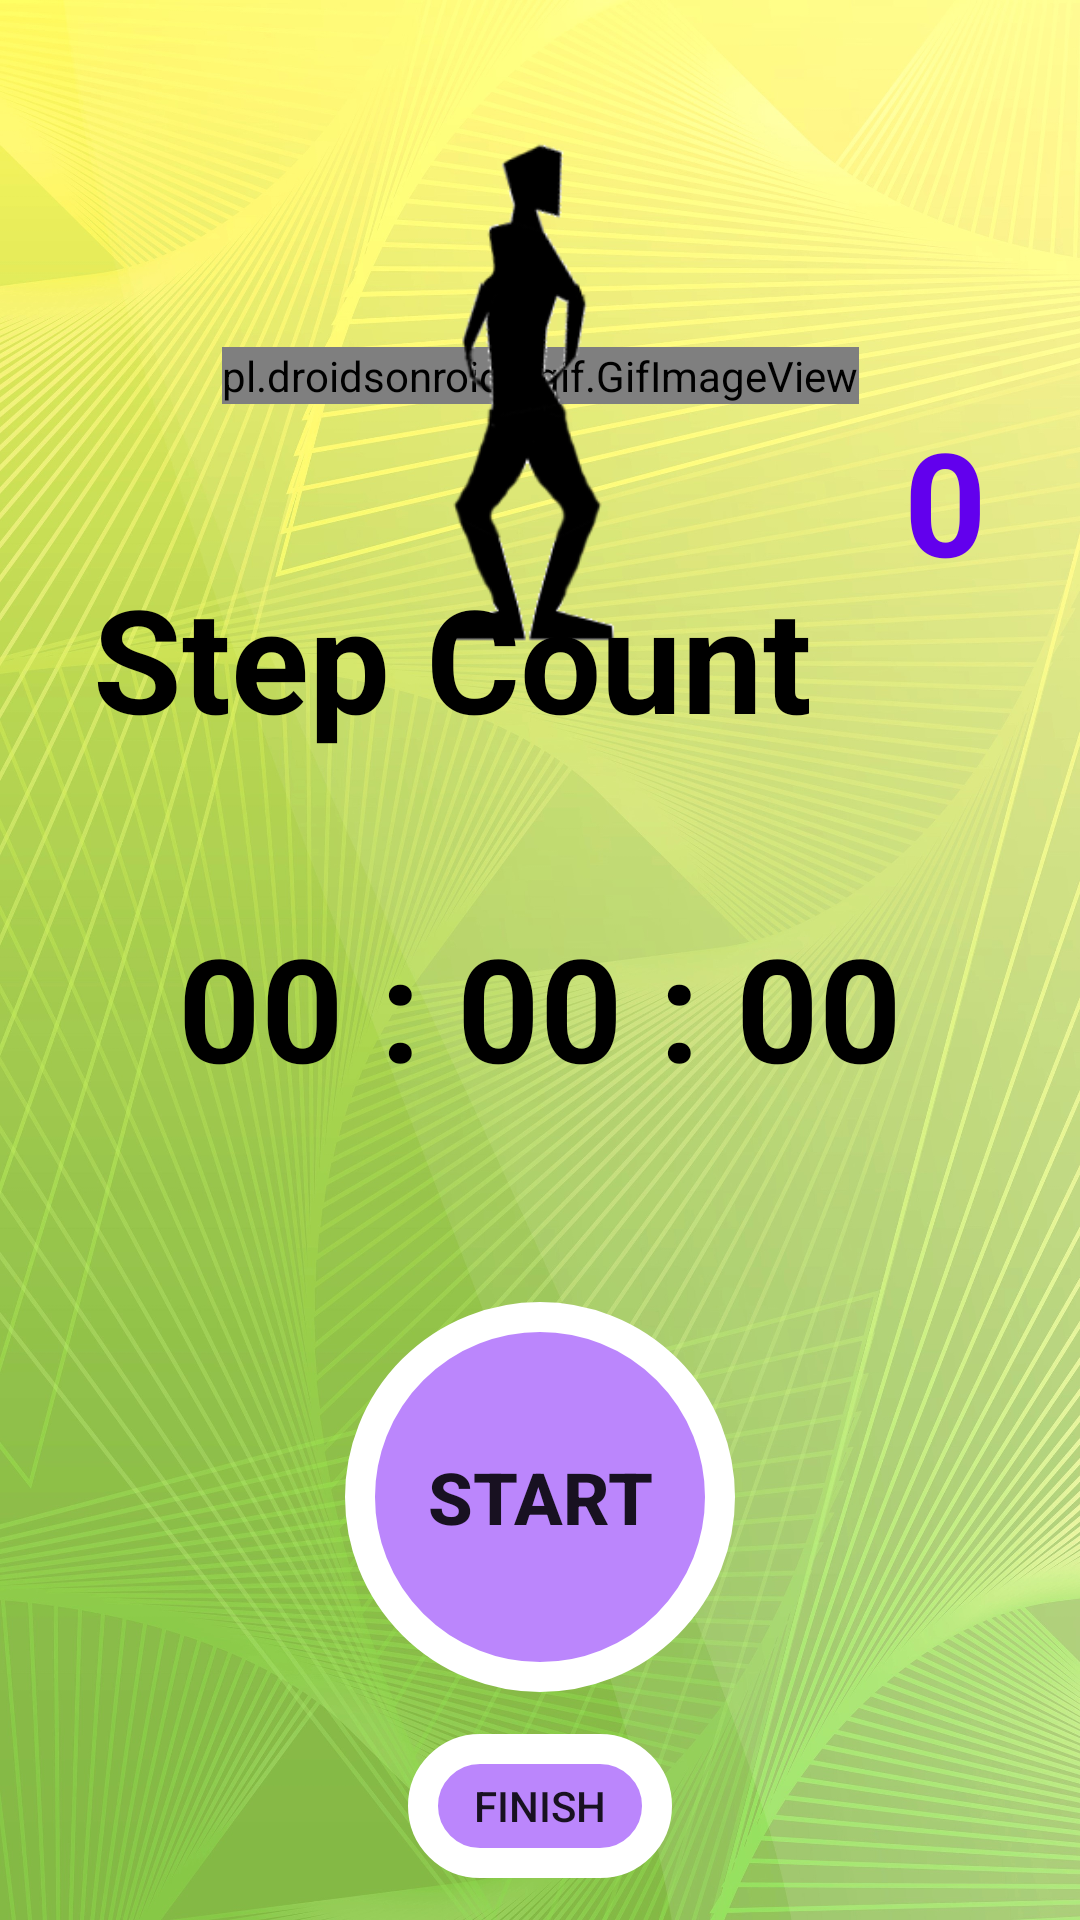

Here is an Android app screen rendered from its layout file. Give the layout XML and the strings, colors and styles it references.
<!-- AndroidManifest.xml: application theme Theme.MAD_Step_Counter -->
<!-- res/layout/activity_main.xml -->
<?xml version="1.0" encoding="utf-8"?>
<androidx.constraintlayout.widget.ConstraintLayout xmlns:android="http://schemas.android.com/apk/res/android"
    xmlns:app="http://schemas.android.com/apk/res-auto"
    xmlns:tools="http://schemas.android.com/tools"
    android:layout_width="match_parent"
    android:layout_height="match_parent"
    android:background="@drawable/greenbg"
    tools:context=".MainActivity">

    <pl.droidsonroids.gif.GifImageView
        android:id="@+id/imgRun"
        android:layout_width="wrap_content"
        android:layout_height="wrap_content"
        android:scaleType="fitCenter"
        android:src="@drawable/run"
        app:layout_constraintBottom_toTopOf="@+id/guideline2"
        app:layout_constraintEnd_toEndOf="parent"
        app:layout_constraintStart_toStartOf="parent"
        app:layout_constraintTop_toTopOf="parent" />

    <ImageView
        android:id="@+id/imgIdle"
        android:layout_width="wrap_content"
        android:layout_height="wrap_content"
        android:scaleType="fitCenter"
        android:visibility="visible"
        app:layout_constraintBottom_toTopOf="@+id/guideline2"
        app:layout_constraintEnd_toEndOf="parent"
        app:layout_constraintStart_toStartOf="parent"
        app:layout_constraintTop_toTopOf="parent"
        app:srcCompat="@drawable/runidle" />

    <TextView
        android:id="@+id/tvSteps"
        android:layout_width="wrap_content"
        android:layout_height="wrap_content"
        android:text="0"
        android:textAppearance="@style/TextAppearance.AppCompat.Display1"
        android:textColor="#6200ED"
        android:textSize="48sp"
        android:textStyle="bold"
        app:layout_constraintBottom_toTopOf="@+id/guideline3"
        app:layout_constraintEnd_toEndOf="parent"
        app:layout_constraintHorizontal_bias="0.5"
        app:layout_constraintStart_toEndOf="@+id/tvLabelSteps"
        app:layout_constraintTop_toBottomOf="@+id/imgRun"
        app:layout_constraintVertical_bias="0.0" />

    <TextView
        android:id="@+id/tvLabelSteps"
        android:layout_width="wrap_content"
        android:layout_height="wrap_content"
        android:text="Step Count"
        android:textColor="#000000"
        android:textSize="48sp"
        android:textStyle="bold"
        app:layout_constraintBottom_toTopOf="@+id/tvTimer"
        app:layout_constraintEnd_toStartOf="@+id/tvSteps"
        app:layout_constraintHorizontal_bias="0.5"
        app:layout_constraintStart_toStartOf="parent"
        app:layout_constraintTop_toBottomOf="@+id/imgRun" />

    <TextView
        android:id="@+id/tvTimer"
        android:layout_width="wrap_content"
        android:layout_height="wrap_content"
        android:text="00 : 00 : 00"
        android:textColor="#000000"
        android:textSize="48sp"
        android:textStyle="bold"
        app:layout_constraintBottom_toTopOf="@+id/guideline3"
        app:layout_constraintEnd_toEndOf="parent"
        app:layout_constraintStart_toStartOf="parent"
        app:layout_constraintTop_toBottomOf="@+id/tvLabelSteps" />

    <androidx.constraintlayout.widget.Guideline
        android:id="@+id/guideline2"
        android:layout_width="wrap_content"
        android:layout_height="wrap_content"
        android:orientation="horizontal"
        app:layout_constraintGuide_begin="250dp" />

    <androidx.constraintlayout.widget.Guideline
        android:id="@+id/guideline3"
        android:layout_width="wrap_content"
        android:layout_height="wrap_content"
        android:orientation="horizontal"
        app:layout_constraintGuide_begin="420dp" />

    <Button
        android:id="@+id/startBtn"
        android:layout_width="wrap_content"
        android:layout_height="wrap_content"
        android:width="130dp"
        android:height="130dp"
        android:background="@drawable/round_btn"
        android:text="START"
        android:textSize="24sp"
        android:textStyle="bold"
        app:layout_constraintBottom_toTopOf="@+id/finnishBtn"
        app:layout_constraintEnd_toEndOf="parent"
        app:layout_constraintHorizontal_bias="0.5"
        app:layout_constraintStart_toStartOf="parent"
        app:layout_constraintTop_toTopOf="@+id/guideline3" />

    <Button
        android:id="@+id/finnishBtn"
        android:layout_width="wrap_content"
        android:layout_height="wrap_content"
        android:background="@drawable/round_btn"
        android:text="FINISH"
        app:layout_constraintBottom_toBottomOf="parent"
        app:layout_constraintEnd_toEndOf="parent"
        app:layout_constraintHorizontal_bias="0.5"
        app:layout_constraintStart_toStartOf="parent"
        app:layout_constraintTop_toBottomOf="@+id/startBtn" />

</androidx.constraintlayout.widget.ConstraintLayout>
<!-- resources referenced by this layout -->
<resources>
  <!-- drawable greenbg: jpg bitmap (drawable, 996854 bytes) -->
  <!-- drawable round_btn (drawable) -->
  <?xml version="1.0" encoding="utf-8"?>
  <shape xmlns:android="http://schemas.android.com/apk/res/android">
  <solid android:color="@color/purple_200"/>
      <corners
          android:topRightRadius="65dp"
          android:topLeftRadius="65dp"
          android:bottomRightRadius="65dp"
          android:bottomLeftRadius="65dp"
          />
      <stroke
          android:width="30px"
          android:color="@color/white" />
  </shape>
  <!-- drawable runidle: png bitmap (drawable, 21095 bytes) -->
  <style name="Theme.MAD_Step_Counter" parent="Theme.MaterialComponents.DayNight.NoActionBar">
          
          <item name="colorPrimary">@color/purple_500</item>
          <item name="colorPrimaryVariant">@color/purple_700</item>
          <item name="colorOnPrimary">@color/white</item>
          
          <item name="colorSecondary">@color/teal_200</item>
          <item name="colorSecondaryVariant">@color/teal_700</item>
          <item name="colorOnSecondary">@color/black</item>
          
          <item name="android:statusBarColor">?attr/colorPrimaryVariant</item>
          
      </style>
  <!-- not gathered from this repository: default colours our renderer supplied (Android Studio template values) -->
  <color name="purple_200">#FFBB86FC</color>
  <color name="purple_500">#FF6200EE</color>
  <color name="purple_700">#FF3700B3</color>
  <color name="teal_200">#FF03DAC5</color>
  <color name="teal_700">#FF018786</color>
  <color name="black">#FF000000</color>
  <color name="white">#FFFFFFFF</color>
</resources>
